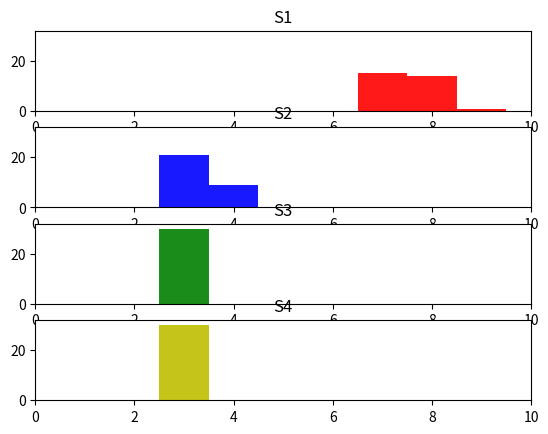

This figure's Python source:
import random
import numpy
from matplotlib import pyplot

N = 100000
r = range (0, N)

def throw_cnt_rand (bin, cnt):
	samples = random.sample (r, cnt)
	minimum = N + 1
	ties = []
	for s in samples:
		if (bin[s] < minimum):
			ties = [s]
			minimum = bin[s]
		elif (bin[s] == minimum):
			ties.append (s)
	target = random.sample (ties, 1) [0]
	bin[target] = bin[target] + 1

def throw_one_rand (bin):
	throw_cnt_rand (bin, 1)

def throw_two_rand (bin):
	throw_cnt_rand (bin, 2)

def throw_three_rand (bin):
	throw_cnt_rand (bin, 3)

def throw_half_determ (bin):
	s1 = random.randrange (0, N/2)
	s2 = random.randrange (N/2, N)
	if (bin[s2] < bin[s1]):
		bin[s2] = bin[s2] + 1
	else:
		bin[s1] = bin[s1] + 1

def simulate (hash_func):
	bin = [0] * N
	for i in r:
		hash_func (bin)
	return max (bin)

if __name__ == "__main__":
	
	# simulation:

	# one_rand = []
	# two_rand = []
	# three_rand = []
	# half_determ = [] 
	# for i in range (0, 30):
	# 	one_rand.append (simulate (throw_one_rand))
	# 	two_rand.append (simulate (throw_two_rand))
	# 	three_rand.append (simulate (throw_three_rand))
	# 	half_determ.append (simulate (throw_half_determ))
	# print one_rand
	# print two_rand
	# print three_rand
	# print half_determ

	# results:

	one_rand = [8, 8, 8, 8, 7, 7, 8, 7, 8, 7, 8, 9, 7, 7, 7, 7, 7, 8, 8, 7, 7, 7, 7, 8, 7, 8, 8, 8, 7, 8]
	two_rand = [3, 4, 3, 3, 4, 3, 4, 3, 3, 3, 3, 4, 4, 3, 3, 3, 4, 3, 3, 3, 3, 3, 4, 3, 3, 4, 3, 3, 4, 3]
	three_rand = [3, 3, 3, 3, 3, 3, 3, 3, 3, 3, 3, 3, 3, 3, 3, 3, 3, 3, 3, 3, 3, 3, 3, 3, 3, 3, 3, 3, 3, 3]
	half_determ = [3, 3, 3, 3, 3, 3, 3, 3, 3, 3, 3, 3, 3, 3, 3, 3, 3, 3, 3, 3, 3, 3, 3, 3, 3, 3, 3, 3, 3, 3]

	# ploting:

	bin_range = numpy.arange (0.5, 10.5, 1)
	xlim = (0,10)
	ylim = (0,32)

	pyplot.subplot (411)
	pyplot.hist (one_rand, bins = bin_range, color = 'r', alpha = 0.9)
	pyplot.ylim(ylim)
	pyplot.xlim(xlim)
	pyplot.title ('S1')

	pyplot.subplot (412)
	pyplot.hist (two_rand, bins = bin_range, color = 'b', alpha = 0.9)
	pyplot.ylim(ylim)
	pyplot.xlim(xlim)
	pyplot.title ('S2')

	pyplot.subplot (413)
	pyplot.hist (three_rand, bins = bin_range, color = 'g', alpha = 0.9)
	pyplot.ylim(ylim)
	pyplot.xlim(xlim)
	pyplot.title ('S3')

	pyplot.subplot (414)
	pyplot.hist (half_determ, bins = bin_range, color = 'y', alpha = 0.9)
	pyplot.ylim(ylim)
	pyplot.xlim(xlim)
	pyplot.title ('S4')
	pyplot.show ()
    
